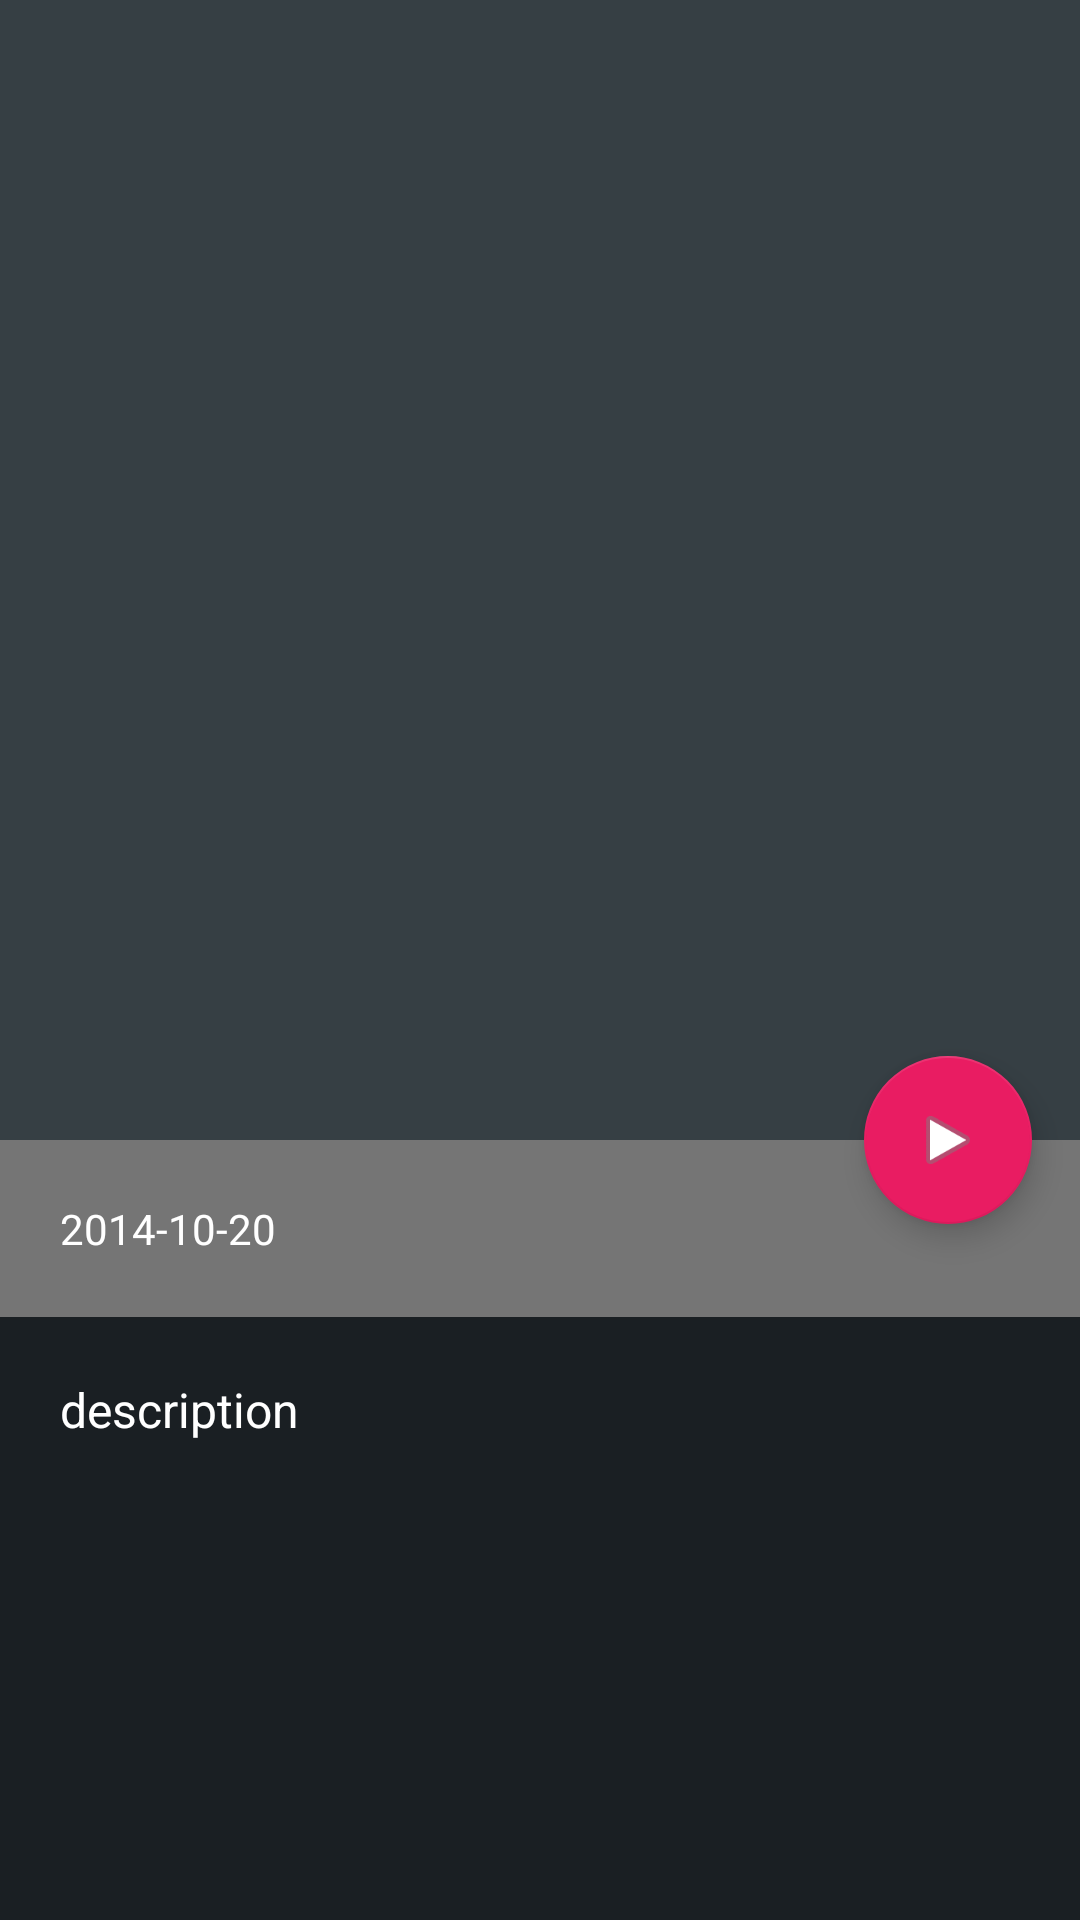

Layout XML and referenced resources for this Android screen:
<!-- AndroidManifest.xml: application theme AppTheme -->
<!-- res/layout/activity_movie_detail.xml -->
<?xml version="1.0" encoding="utf-8"?>
<android.support.design.widget.CoordinatorLayout xmlns:android="http://schemas.android.com/apk/res/android"
    xmlns:app="http://schemas.android.com/apk/res-auto"
    xmlns:tools="http://schemas.android.com/tools"
    android:layout_width="match_parent"
    android:layout_height="match_parent"
    android:fitsSystemWindows="true"
    tools:context="com.sheypoor.tvmaze.pages.detail.MovieDetailActivity">

    <android.support.design.widget.AppBarLayout
        android:id="@+id/app_bar"
        android:layout_width="match_parent"
        android:layout_height="@dimen/app_bar_height"
        android:fitsSystemWindows="true"
        android:theme="@style/AppTheme.AppBarOverlay">

        <android.support.design.widget.CollapsingToolbarLayout
            android:id="@+id/toolbar_layout"
            android:layout_width="match_parent"
            android:layout_height="match_parent"
            android:fitsSystemWindows="true"
            app:contentScrim="?attr/colorPrimary"
            app:layout_scrollFlags="scroll|exitUntilCollapsed">

            <ImageView
                android:id="@+id/imgCover"
                android:layout_width="match_parent"
                android:layout_height="match_parent"
                android:alpha="0.8"/>

            <android.support.v7.widget.Toolbar
                android:id="@+id/toolbar"
                android:layout_width="match_parent"
                android:layout_height="?attr/actionBarSize"
                app:layout_collapseMode="pin"
                app:popupTheme="@style/AppTheme.PopupOverlay" />

        </android.support.design.widget.CollapsingToolbarLayout>
    </android.support.design.widget.AppBarLayout>

    <include layout="@layout/content_movie_detail" />

    <android.support.design.widget.FloatingActionButton
        android:id="@+id/fab"
        android:layout_width="wrap_content"
        android:layout_height="wrap_content"
        android:layout_margin="@dimen/fab_margin"
        app:layout_anchor="@id/app_bar"
        app:layout_anchorGravity="bottom|end"
        app:srcCompat="@android:drawable/ic_media_play" />

</android.support.design.widget.CoordinatorLayout>
<!-- res/layout/content_movie_detail.xml (included above) -->
<?xml version="1.0" encoding="utf-8"?>
<android.support.v4.widget.NestedScrollView xmlns:android="http://schemas.android.com/apk/res/android"
    xmlns:app="http://schemas.android.com/apk/res-auto"
    xmlns:tools="http://schemas.android.com/tools"
    android:layout_width="match_parent"
    android:layout_height="match_parent"
    android:background="@color/colorPrimaryDark"
    app:layout_behavior="@string/appbar_scrolling_view_behavior"
    tools:context="com.sheypoor.tvmaze.pages.detail.MovieDetailActivity"
    tools:showIn="@layout/activity_movie_detail">

    <LinearLayout
        android:layout_width="match_parent"
        android:layout_height="wrap_content"
        android:orientation="vertical">

        <RelativeLayout
            android:layout_width="match_parent"
            android:layout_height="wrap_content"
            android:background="@color/grey_600"
            android:padding="@dimen/padding_medium">

            <TextView
                android:id="@+id/txtDateAndRate"
                android:layout_width="match_parent"
                android:layout_height="wrap_content"
                android:text="2014-10-20"
                android:textColor="@color/white" />
        </RelativeLayout>

        <TextView
            android:id="@+id/txtDescription"
            android:layout_width="match_parent"
            android:layout_height="wrap_content"
            android:padding="@dimen/padding_medium"
            android:text="description"
            android:lineSpacingExtra="@dimen/text_extra_space"
            android:textAppearance="?android:attr/textAppearanceListItem"
            android:textColor="@color/white" />

    </LinearLayout>
</android.support.v4.widget.NestedScrollView>
<!-- resources referenced by this layout -->
<resources>
  <color name="colorPrimaryDark">#ff1a1f23</color>
  <color name="grey_600">#757575</color>
  <color name="white">#FFFFFF</color>
  <dimen name="app_bar_height">380dp</dimen>
  <dimen name="fab_margin">16dp</dimen>
  <dimen name="padding_medium">20dp</dimen>
  <dimen name="text_extra_space">8dp</dimen>
  <style name="AppTheme.AppBarOverlay" parent="ThemeOverlay.AppCompat.Dark.ActionBar" />
  <style name="AppTheme.PopupOverlay" parent="ThemeOverlay.AppCompat.Light" />
  <style name="AppTheme" parent="Theme.AppCompat.Light.DarkActionBar">
          
          <item name="colorPrimary">@color/colorPrimary</item>
          <item name="colorPrimaryDark">@color/colorPrimaryDark</item>
          <item name="colorAccent">@color/colorAccent</item>
      </style>
  <color name="colorPrimary">#363F44</color>
  <color name="colorAccent">#E91C62</color>
</resources>
